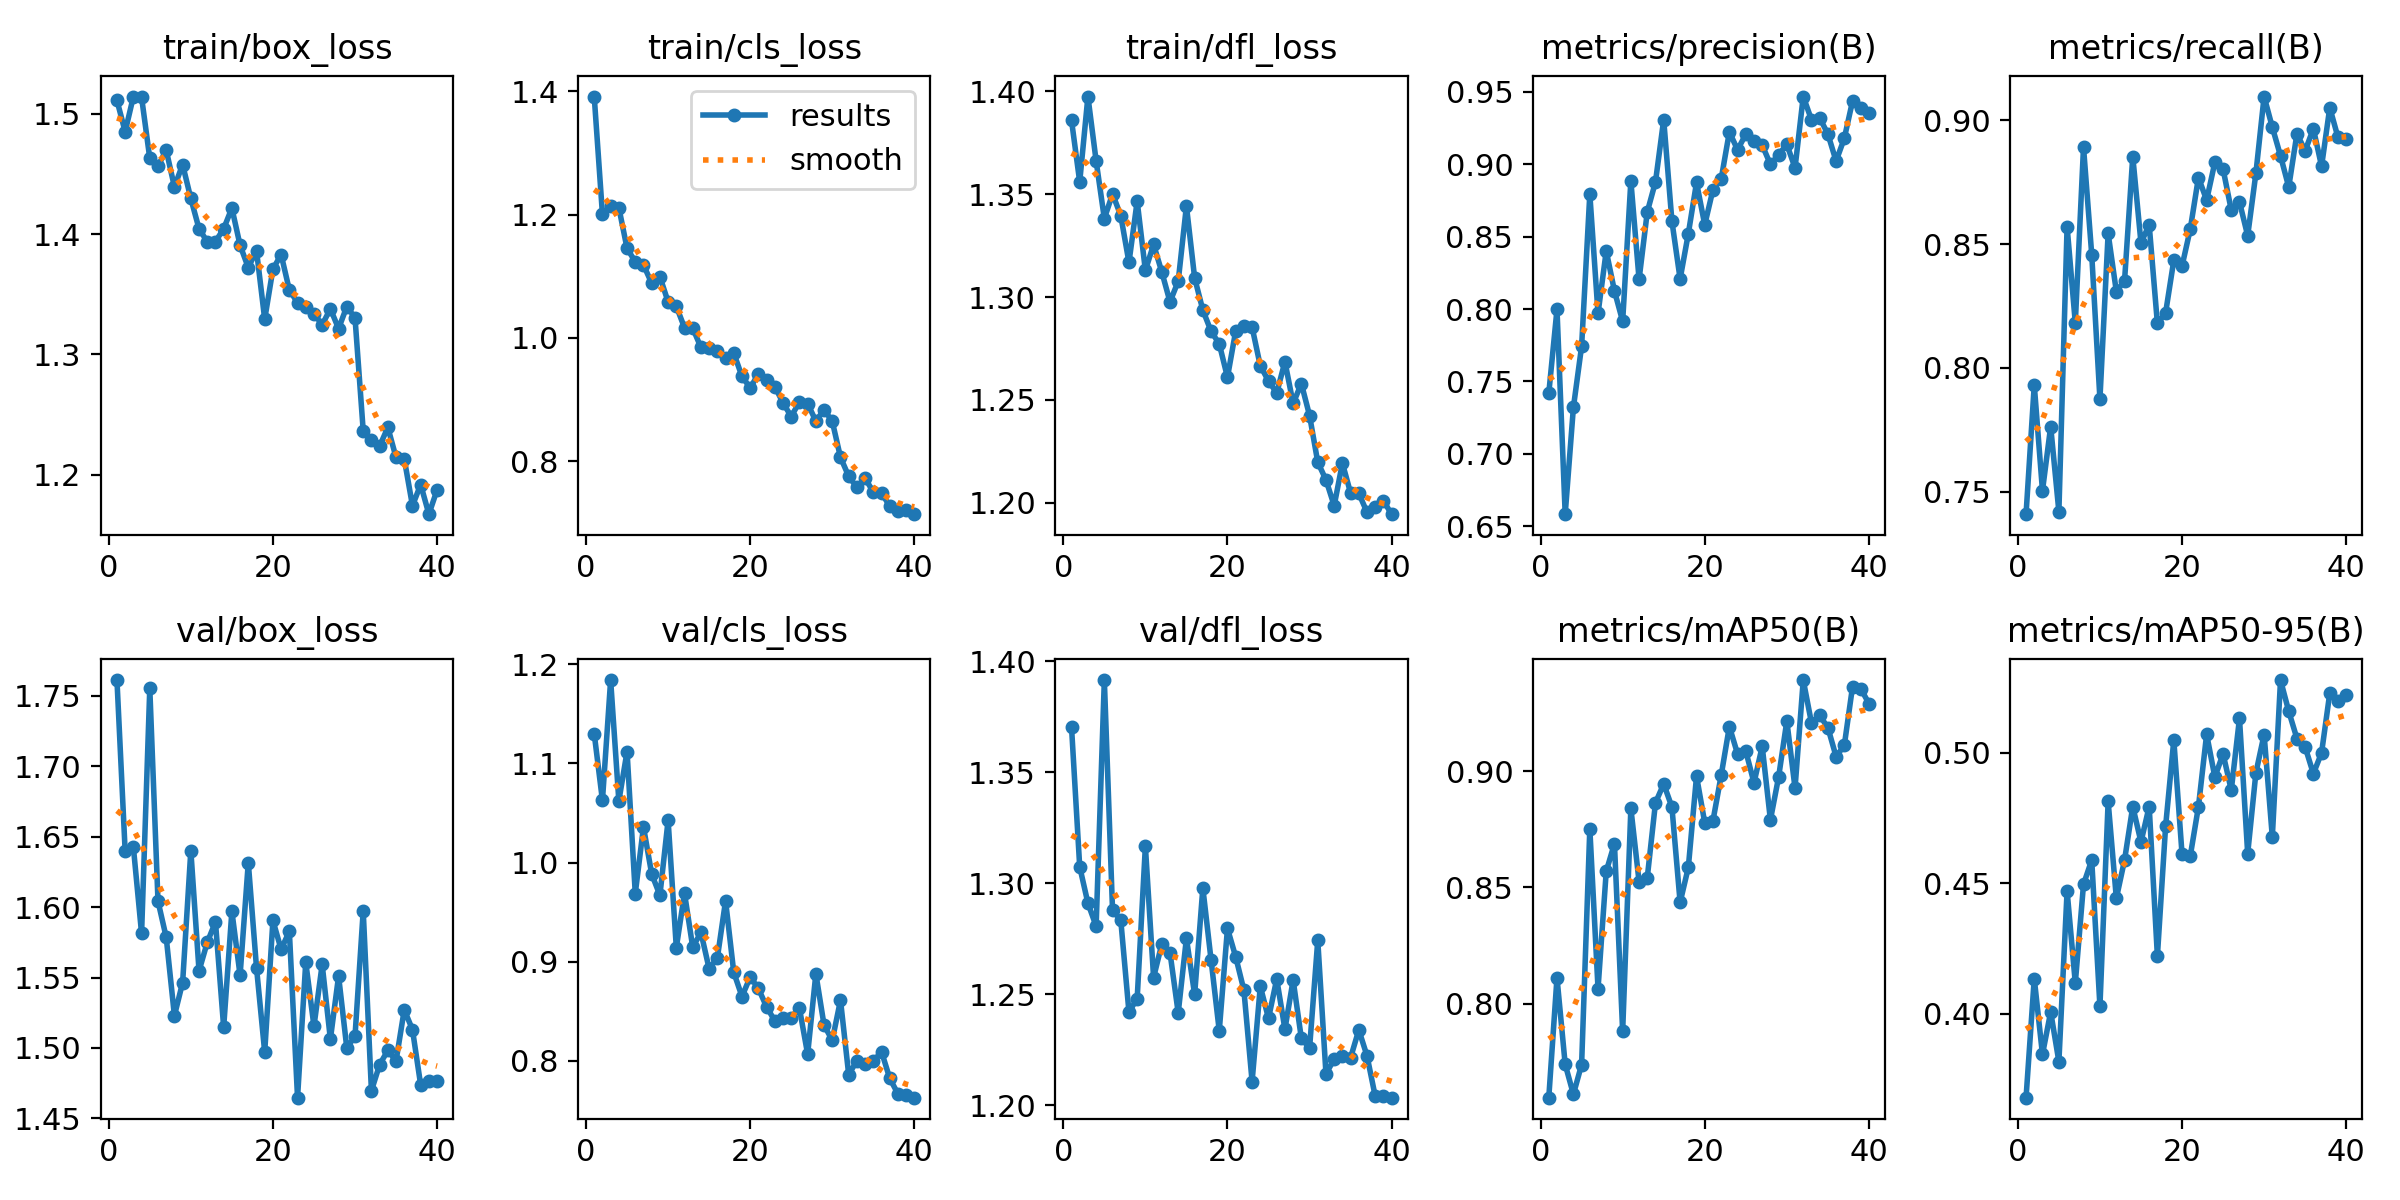

The file beside this chart, header and first rows:
epoch, time, train/box_loss, train/cls_loss, train/dfl_loss, metrics/precision(B), metrics/recall(B), metrics/mAP50(B), metrics/mAP50-95(B), val/box_loss, val/cls_loss, val/dfl_loss, lr/pg0, lr/pg1, lr/pg2
1, 7.516, 1.511, 1.392, 1.386, 0.7418, 0.741, 0.7597, 0.3678, 1.761, 1.13, 1.371, 0.0003623, 0.0003623, 0.0003623
2, 13.59, 1.485, 1.201, 1.356, 0.7998, 0.7931, 0.8112, 0.4134, 1.64, 1.063, 1.308, 0.0007145, 0.0007145, 0.0007145
3, 20.15, 1.514, 1.214, 1.397, 0.6583, 0.7505, 0.774, 0.3844, 1.643, 1.184, 1.291, 0.001048, 0.001048, 0.001048
4, 27.12, 1.514, 1.211, 1.366, 0.7321, 0.7764, 0.7611, 0.4007, 1.581, 1.062, 1.281, 0.001029, 0.001029, 0.001029
5, 33.38, 1.463, 1.145, 1.338, 0.7743, 0.742, 0.7739, 0.3816, 1.755, 1.112, 1.392, 0.001001, 0.001001, 0.001001
6, 40, 1.456, 1.124, 1.35, 0.8794, 0.857, 0.8752, 0.447, 1.604, 0.9688, 1.288, 0.0009735, 0.0009735, 0.0009735
7, 46.18, 1.47, 1.118, 1.34, 0.797, 0.8182, 0.8065, 0.4117, 1.579, 1.036, 1.284, 0.000946, 0.000946, 0.000946
8, 52.34, 1.439, 1.089, 1.317, 0.8401, 0.8891, 0.8569, 0.4495, 1.523, 0.9885, 1.242, 0.0009185, 0.0009185, 0.0009185
9, 58.48, 1.458, 1.099, 1.347, 0.8125, 0.8458, 0.8688, 0.4588, 1.546, 0.967, 1.248, 0.000891, 0.000891, 0.000891
10, 64.61, 1.43, 1.058, 1.313, 0.7915, 0.7875, 0.7882, 0.4027, 1.64, 1.043, 1.317, 0.0008635, 0.0008635, 0.0008635
11, 70.71, 1.404, 1.051, 1.326, 0.8885, 0.8543, 0.884, 0.4813, 1.555, 0.9142, 1.258, 0.000836, 0.000836, 0.000836
12, 76.82, 1.394, 1.016, 1.312, 0.8205, 0.8308, 0.8525, 0.4441, 1.575, 0.969, 1.273, 0.0008085, 0.0008085, 0.0008085
13, 82.99, 1.394, 1.016, 1.298, 0.8671, 0.8352, 0.8543, 0.4588, 1.589, 0.9146, 1.269, 0.000781, 0.000781, 0.000781
14, 89.05, 1.404, 0.9846, 1.308, 0.8879, 0.8853, 0.8864, 0.4793, 1.515, 0.9295, 1.242, 0.0007535, 0.0007535, 0.0007535
15, 95.24, 1.422, 0.9843, 1.344, 0.9309, 0.8505, 0.8945, 0.4657, 1.597, 0.8928, 1.275, 0.000726, 0.000726, 0.000726
16, 101.6, 1.391, 0.9789, 1.309, 0.8608, 0.8578, 0.8846, 0.4793, 1.552, 0.9039, 1.25, 0.0006985, 0.0006985, 0.0006985
17, 107.7, 1.372, 0.9683, 1.294, 0.8208, 0.8179, 0.8436, 0.422, 1.632, 0.9614, 1.298, 0.000671, 0.000671, 0.000671
18, 113.8, 1.386, 0.9753, 1.283, 0.8521, 0.8222, 0.8586, 0.4717, 1.557, 0.8892, 1.266, 0.0006435, 0.0006435, 0.0006435
19, 119.9, 1.329, 0.9376, 1.277, 0.8874, 0.8435, 0.8978, 0.5048, 1.497, 0.8649, 1.234, 0.000616, 0.000616, 0.000616
20, 126.3, 1.371, 0.919, 1.261, 0.8582, 0.8411, 0.8778, 0.4612, 1.591, 0.8846, 1.28, 0.0005886, 0.0005886, 0.0005886
21, 132.4, 1.383, 0.9415, 1.283, 0.8824, 0.8559, 0.8786, 0.4603, 1.57, 0.873, 1.267, 0.0005611, 0.0005611, 0.0005611
22, 138.7, 1.354, 0.9318, 1.286, 0.8897, 0.8768, 0.8981, 0.4793, 1.583, 0.8544, 1.252, 0.0005336, 0.0005336, 0.0005336
23, 145, 1.343, 0.921, 1.285, 0.9223, 0.8677, 0.9191, 0.507, 1.465, 0.8404, 1.211, 0.0005061, 0.0005061, 0.0005061
24, 151.2, 1.339, 0.8947, 1.267, 0.91, 0.883, 0.9074, 0.4906, 1.561, 0.8429, 1.254, 0.0004786, 0.0004786, 0.0004786
25, 157.5, 1.334, 0.8724, 1.259, 0.9208, 0.8802, 0.9086, 0.4995, 1.515, 0.8432, 1.239, 0.0004511, 0.0004511, 0.0004511
26, 163.7, 1.325, 0.8964, 1.253, 0.9163, 0.8637, 0.8949, 0.4856, 1.559, 0.8529, 1.257, 0.0004236, 0.0004236, 0.0004236
27, 170, 1.338, 0.8936, 1.269, 0.9132, 0.867, 0.9106, 0.513, 1.506, 0.8067, 1.234, 0.0003961, 0.0003961, 0.0003961
28, 176.4, 1.321, 0.8651, 1.248, 0.9, 0.8534, 0.879, 0.4612, 1.551, 0.8879, 1.256, 0.0003686, 0.0003686, 0.0003686
29, 182.6, 1.34, 0.8836, 1.258, 0.9066, 0.8786, 0.8975, 0.4922, 1.5, 0.8359, 1.23, 0.0003411, 0.0003411, 0.0003411
30, 188.8, 1.33, 0.8646, 1.242, 0.9138, 0.9095, 0.9215, 0.5069, 1.508, 0.8208, 1.226, 0.0003136, 0.0003136, 0.0003136
31, 200.2, 1.237, 0.8063, 1.22, 0.8975, 0.8971, 0.8927, 0.4677, 1.597, 0.8613, 1.274, 0.0002861, 0.0002861, 0.0002861
32, 206.4, 1.229, 0.7755, 1.211, 0.9468, 0.8856, 0.9391, 0.5278, 1.47, 0.7861, 1.214, 0.0002586, 0.0002586, 0.0002586
33, 212.5, 1.224, 0.7576, 1.199, 0.9308, 0.873, 0.9207, 0.5158, 1.488, 0.8001, 1.221, 0.0002311, 0.0002311, 0.0002311
34, 218.6, 1.239, 0.7725, 1.219, 0.9321, 0.8945, 0.9239, 0.5053, 1.498, 0.7964, 1.222, 0.0002036, 0.0002036, 0.0002036
35, 224.7, 1.214, 0.7498, 1.205, 0.9209, 0.8876, 0.9187, 0.5021, 1.491, 0.7997, 1.222, 0.0001761, 0.0001761, 0.0001761
36, 230.8, 1.213, 0.7486, 1.205, 0.9022, 0.8965, 0.9062, 0.4919, 1.527, 0.8093, 1.234, 0.0001486, 0.0001486, 0.0001486
37, 237, 1.174, 0.7269, 1.195, 0.9179, 0.8814, 0.911, 0.4999, 1.513, 0.7823, 1.222, 0.0001211, 0.0001211, 0.0001211
38, 243.2, 1.192, 0.7198, 1.198, 0.9435, 0.905, 0.9362, 0.5228, 1.474, 0.7668, 1.204, 9.36017e-05, 9.36017e-05, 9.36017e-05
39, 249.5, 1.167, 0.7205, 1.201, 0.9389, 0.893, 0.9354, 0.5197, 1.477, 0.7656, 1.204, 6.61045e-05, 6.61045e-05, 6.61045e-05
40, 255.7, 1.188, 0.7141, 1.194, 0.9356, 0.8922, 0.929, 0.5221, 1.477, 0.7629, 1.203, 3.86073e-05, 3.86073e-05, 3.86073e-05
